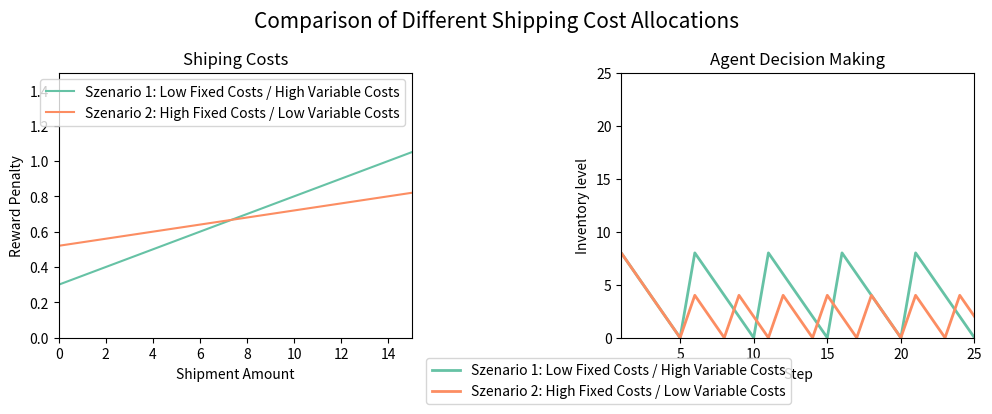

Reproduce this figure in Python.
from matplotlib import pyplot as plt

low_fix, high_fix = .25, .5
high_var, low_var = .05, .02

option_1 = []
option_2 = []

for i in range(26):
    option_1.append(low_fix + high_var*(i+1))
    option_2.append(high_fix + low_var*(i+1))

print(option_1)
print(option_2)

plt.rcParams["figure.figsize"] = (10, 4.2)

plt.subplot(1, 2, 1)
plt.plot(option_1, label="Szenario 1: Low Fixed Costs / High Variable Costs", color="#66C2A5")
plt.plot(option_2, label="Szenario 2: High Fixed Costs / Low Variable Costs", color="#FC8D62")
plt.legend()
plt.ylabel("Reward Penalty")
plt.xlabel("Shipment Amount")
plt.xlim([0, 15])
plt.ylim([0, 1.5])
plt.title("Shiping Costs")

plt.subplot(1, 2, 2)

option_1 = [0, 8, 6, 4, 2, 0, 8, 6, 4, 2, 0, 8, 6, 4, 2, 0, 8, 6, 4, 2, 0, 8, 6, 4, 2, 0]
option_2 = [0, 8, 6, 4, 2, 0, 4, 2, 0, 4, 2, 0, 4, 2, 0, 4, 2, 0, 4, 2, 0, 4, 2, 0, 4, 2]

plt.plot(option_1, label="Szenario 1: Low Fixed Costs / High Variable Costs", color="#66C2A5", linewidth=2)
plt.plot(option_2, label="Szenario 2: High Fixed Costs / Low Variable Costs", color="#FC8D62", linewidth=2)
plt.legend(bbox_to_anchor=(0.5, -0.05))
plt.ylabel("Inventory level")
plt.xlabel("Step")
plt.xlim([1, 25])
plt.ylim([0, 25])
plt.title("Agent Decision Making")

plt.suptitle("Comparison of Different Shipping Cost Allocations", fontsize=15)
plt.tight_layout(pad=1)
plt.show()

"""
Both after 50000 training steps a 2000 generations
Both with 2 lead time, 2 demand per step
inventory_holding_cost_multiplier of .5
Options for shipment size of 4 or 10
Convegence in both (dont get better with more steps)
"""
